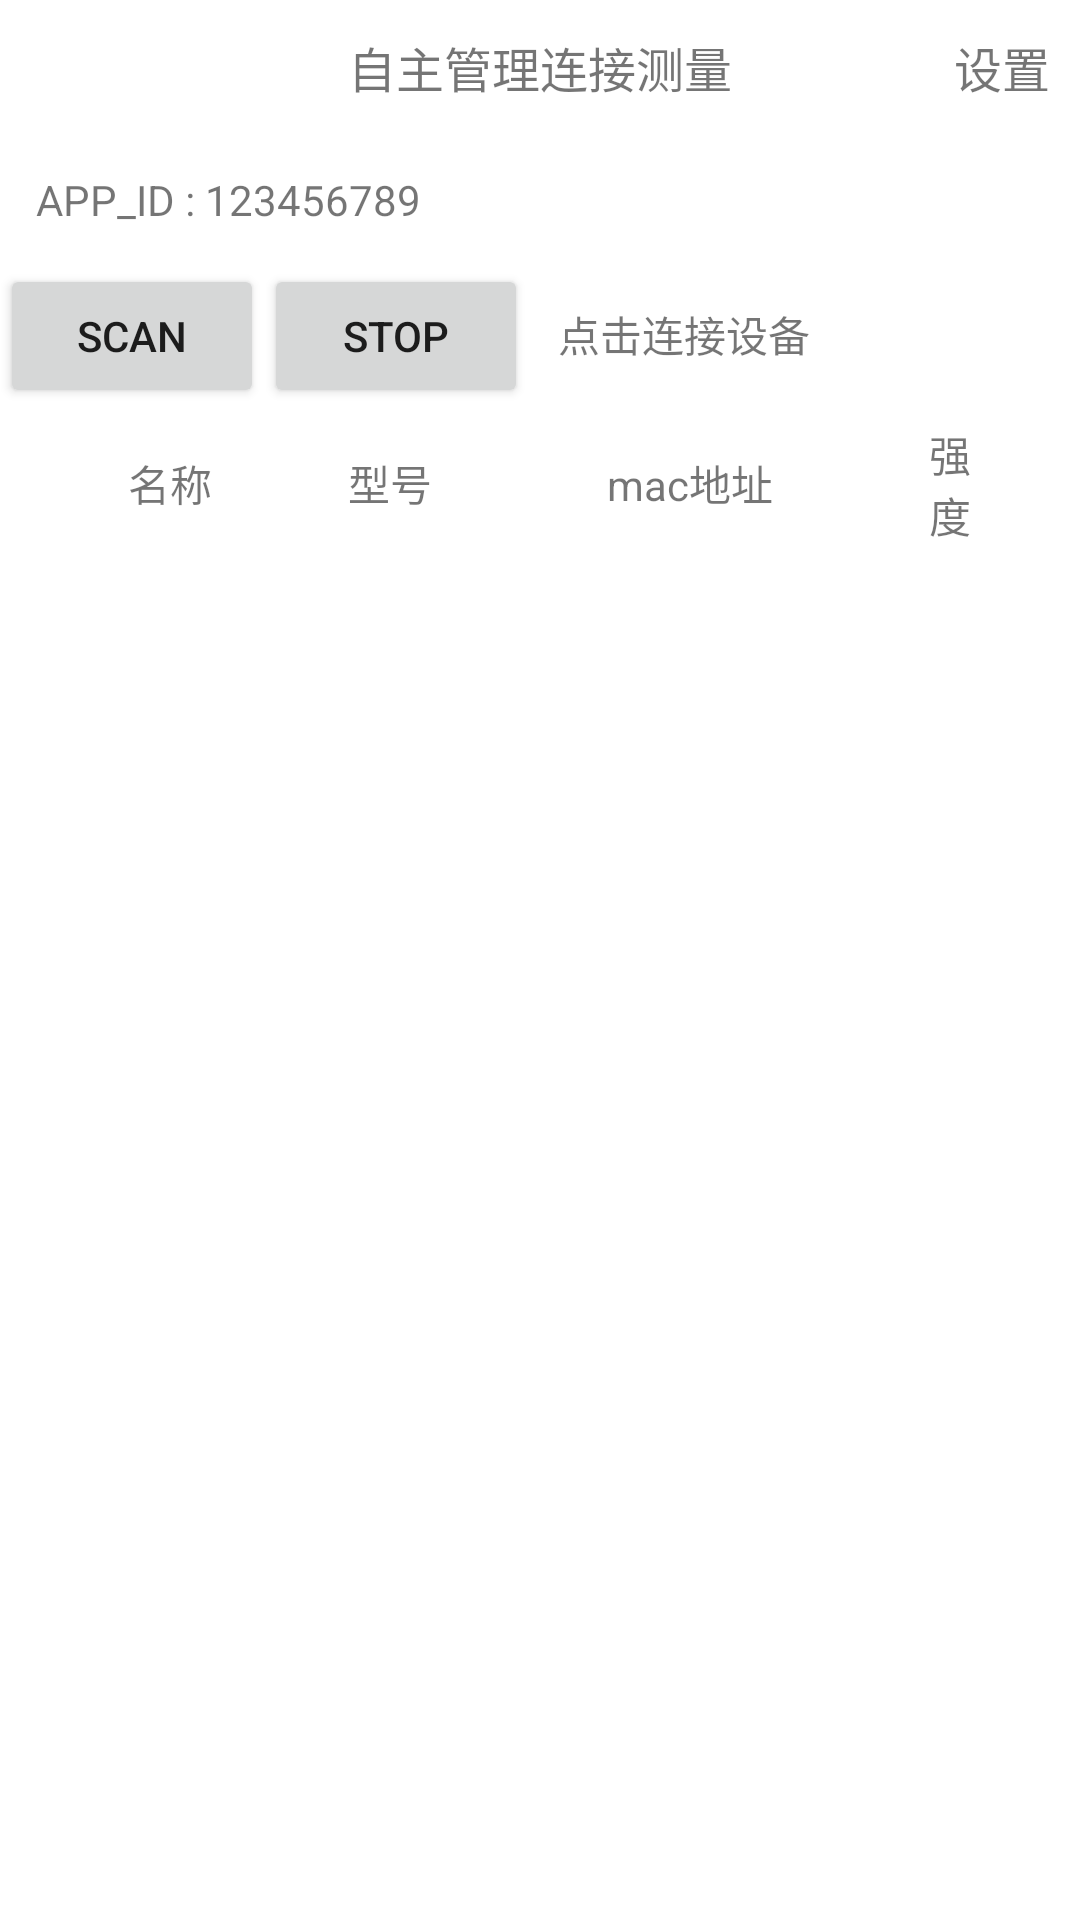

The Android layout XML behind this screen, and the referenced resources:
<!-- AndroidManifest.xml: application theme AppTheme -->
<!-- res/layout/activity_self_management.xml -->
<?xml version="1.0" encoding="utf-8"?>
<LinearLayout xmlns:android="http://schemas.android.com/apk/res/android"
              xmlns:tools="http://schemas.android.com/tools"
              android:layout_width="match_parent"
              android:layout_height="match_parent"
              android:orientation="vertical">

    <RelativeLayout
        android:layout_width="match_parent"
        android:layout_height="45dp">

        <TextView
            android:id="@+id/scan_measuring"
            android:layout_width="wrap_content"
            android:layout_height="wrap_content"
            android:layout_centerInParent="true"
            android:text="自主管理连接测量"
            android:textSize="16sp"/>

        <TextView
            android:id="@+id/scan_setting"
            android:layout_width="wrap_content"
            android:layout_height="wrap_content"
            android:layout_alignParentEnd="true"
            android:layout_alignParentRight="true"
            android:layout_centerVertical="true"
            android:layout_marginEnd="10dp"
            android:layout_marginRight="10dp"
            android:text="设置"
            android:textSize="16sp"/>
    </RelativeLayout>

    <TextView
        android:id="@+id/scan_appid"
        android:layout_width="wrap_content"
        android:layout_height="wrap_content"
        android:layout_margin="12dp"
        android:text="APP_ID : 123456789"/>

    <LinearLayout
        android:layout_width="match_parent"
        android:layout_height="wrap_content"
        android:orientation="horizontal"
        tools:layout_editor_absoluteX="8dp"
        tools:layout_editor_absoluteY="8dp">

        <Button
            android:id="@+id/scanBtn"
            android:layout_width="wrap_content"
            android:layout_height="wrap_content"
            android:text="@string/scan"/>

        <Button
            android:id="@+id/stopBtn"
            android:layout_width="wrap_content"
            android:layout_height="wrap_content"
            android:text="@string/stop"/>

        <TextView
            android:id="@+id/scan_measuring_info"
            android:layout_width="wrap_content"
            android:layout_height="wrap_content"
            android:layout_marginStart="10dp"
            android:layout_marginLeft="10dp"
            android:text="点击连接设备"/>

    </LinearLayout>

    <LinearLayout
        android:id="@+id/lvHeadLay"
        android:layout_width="match_parent"
        android:layout_height="50dp"
        android:minHeight="50dp"
        android:orientation="horizontal"
        android:paddingBottom="5dp"
        android:paddingEnd="10dp"
        android:paddingStart="10dp"
        android:paddingTop="5dp">

        <TextView
            android:id="@+id/nameTv"
            android:layout_width="0dp"
            android:layout_height="wrap_content"
            android:layout_gravity="center_vertical"
            android:layout_marginStart="20dp"
            android:layout_marginLeft="20dp"
            android:layout_weight="2"
            android:gravity="center_horizontal"
            android:text="名称"/>

        <TextView
            android:id="@+id/modelTv"
            android:layout_width="0dp"
            android:layout_height="wrap_content"
            android:layout_gravity="center_vertical"
            android:layout_marginStart="20dp"
            android:layout_marginLeft="20dp"
            android:layout_weight="2"
            android:gravity="center_horizontal"
            android:text="型号"/>

        <TextView
            android:id="@+id/macTv"
            android:layout_width="0dp"
            android:layout_height="wrap_content"
            android:layout_gravity="center_vertical"
            android:layout_marginStart="20dp"
            android:layout_marginLeft="20dp"
            android:layout_weight="4"
            android:gravity="center_horizontal"
            android:text="mac地址"/>

        <TextView
            android:id="@+id/rssiTv"
            android:layout_width="0dp"
            android:layout_height="wrap_content"
            android:layout_gravity="center_vertical"
            android:layout_marginStart="20dp"
            android:layout_marginLeft="20dp"
            android:layout_weight="1"
            android:gravity="center_horizontal"
            android:text="强度"/>

        <ImageView
            android:layout_width="wrap_content"
            android:layout_height="wrap_content"
            android:layout_gravity="center_vertical"
            android:layout_marginEnd="10dp"
            android:layout_marginStart="10dp"
            android:src="@drawable/system_item_arrow"
            android:visibility="invisible"/>

    </LinearLayout>

    <ListView
        android:id="@+id/listView"
        android:layout_width="match_parent"
        android:layout_height="0dp"
        android:layout_weight="1"/>
</LinearLayout>
<!-- resources referenced by this layout -->
<resources>
  <string name="scan">scan</string>
  <string name="stop">stop</string>
</resources>
